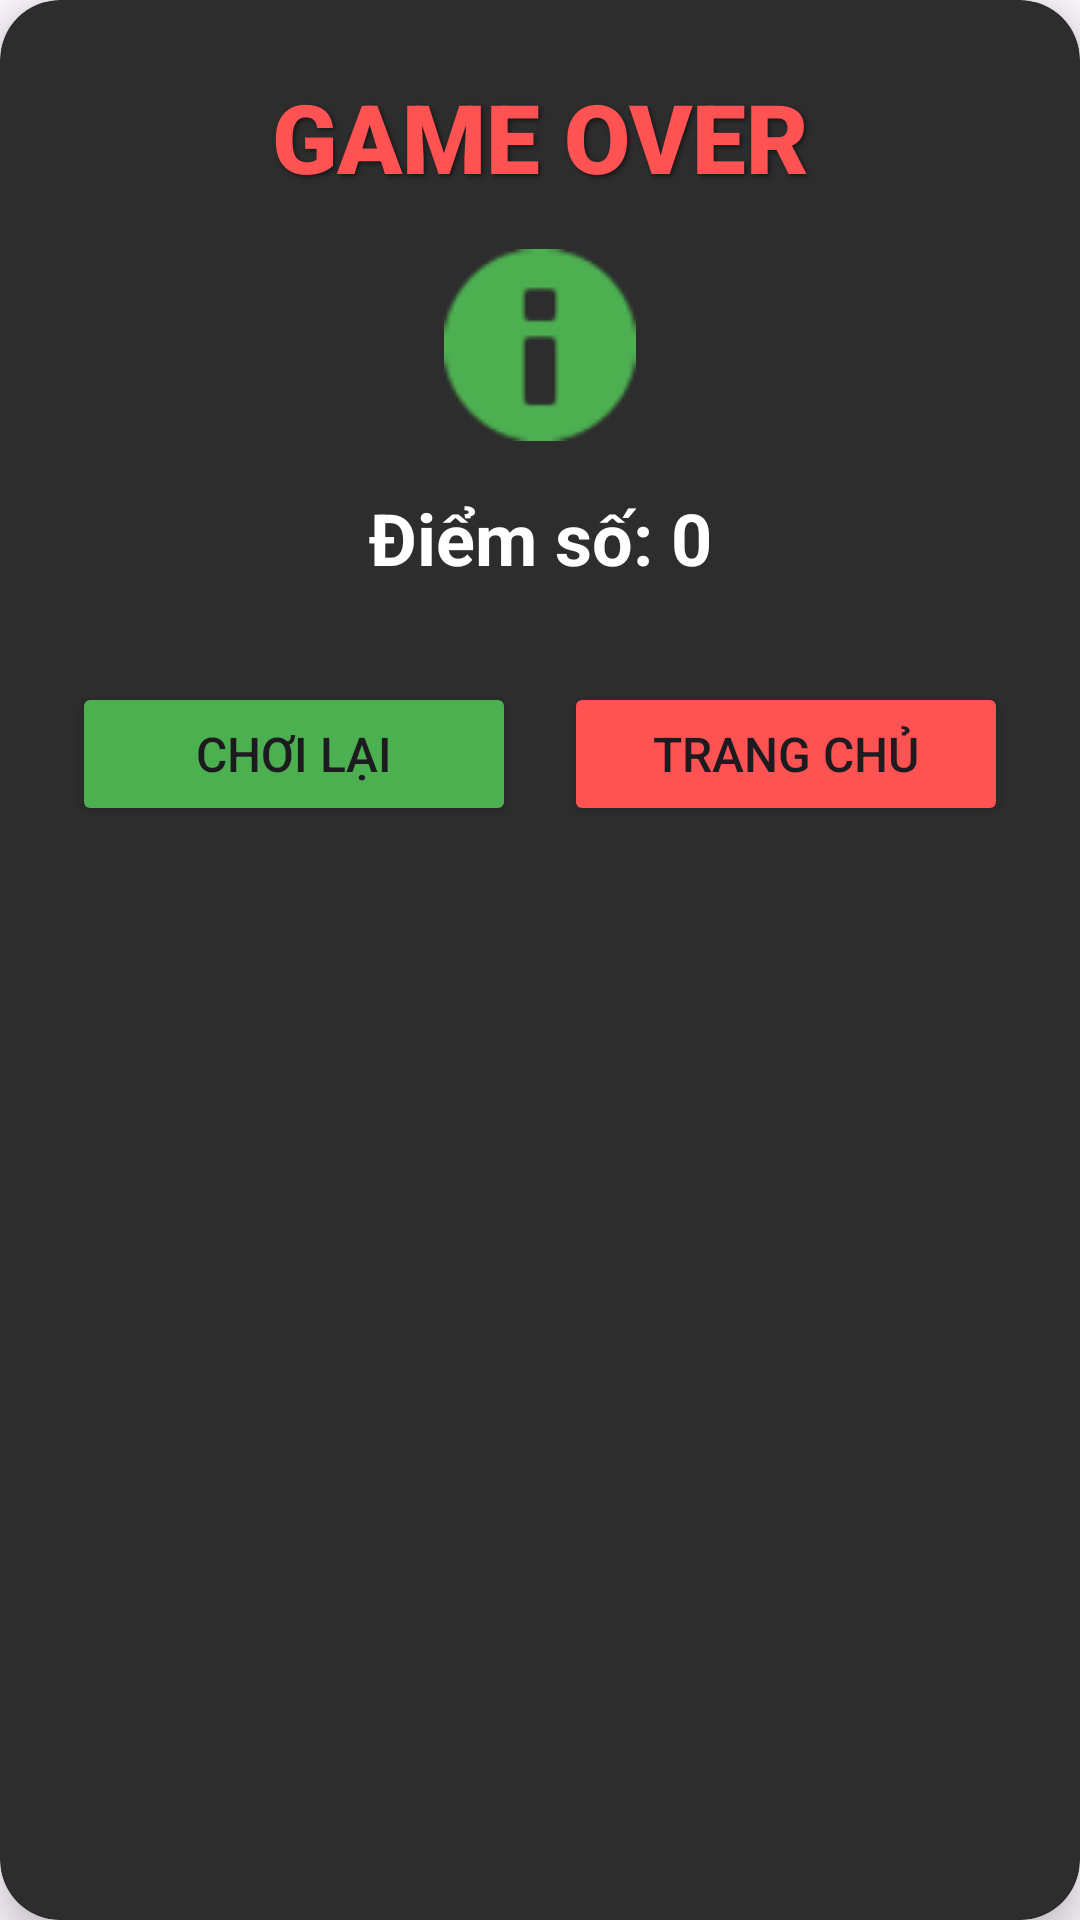

Layout XML and referenced resources for this Android screen:
<!-- AndroidManifest.xml: application theme Theme.GameRan -->
<!-- res/layout/dialog_game_over.xml -->
<?xml version="1.0" encoding="utf-8"?>
<androidx.cardview.widget.CardView xmlns:android="http://schemas.android.com/apk/res/android"
    xmlns:app="http://schemas.android.com/apk/res-auto"
    android:layout_width="match_parent"
    android:layout_height="wrap_content"
    android:layout_margin="32dp"
    app:cardCornerRadius="20dp"
    app:cardElevation="8dp"
    app:cardBackgroundColor="#2D2D2D">

    <LinearLayout
        android:layout_width="match_parent"
        android:layout_height="wrap_content"
        android:orientation="vertical"
        android:padding="24dp">

        
        <TextView
            android:layout_width="match_parent"
            android:layout_height="wrap_content"
            android:gravity="center"
            android:text="GAME OVER"
            android:textColor="#FF5252"
            android:textSize="32sp"
            android:textStyle="bold"
            android:fontFamily="sans-serif-black"
            android:shadowColor="#80000000"
            android:shadowDx="2"
            android:shadowDy="2"
            android:shadowRadius="4"/>

        
        <ImageView
            android:layout_width="64dp"
            android:layout_height="64dp"
            android:layout_gravity="center"
            android:layout_marginTop="16dp"
            android:layout_marginBottom="16dp"
            android:src="@android:drawable/ic_dialog_info"
            android:tint="#4CAF50"/>

        
        <TextView
            android:id="@+id/tvFinalScore"
            android:layout_width="match_parent"
            android:layout_height="wrap_content"
            android:gravity="center"
            android:text="Điểm số: 0"
            android:textColor="#FFFFFF"
            android:textSize="24sp"
            android:textStyle="bold"
            android:layout_marginBottom="24dp"/>

        
        <LinearLayout
            android:layout_width="match_parent"
            android:layout_height="wrap_content"
            android:orientation="horizontal"
            android:gravity="center"
            android:layout_marginTop="8dp">

            
            <Button
                android:id="@+id/btnPlayAgain"
                android:layout_width="0dp"
                android:layout_height="wrap_content"
                android:layout_weight="1"
                android:layout_marginEnd="8dp"
                android:text="Chơi lại"
                android:textSize="16sp"
                android:padding="12dp"
                android:backgroundTint="#4CAF50"
                app:cornerRadius="12dp"/>

            
            <Button
                android:id="@+id/btnHome"
                android:layout_width="0dp"
                android:layout_height="wrap_content"
                android:layout_weight="1"
                android:layout_marginStart="8dp"
                android:text="Trang chủ"
                android:textSize="16sp"
                android:padding="12dp"
                android:backgroundTint="#FF5252"
                app:cornerRadius="12dp"/>

        </LinearLayout>
    </LinearLayout>
</androidx.cardview.widget.CardView>
<!-- resources referenced by this layout -->
<resources>
  <style name="Theme.GameRan" parent="Base.Theme.GameRan" />
  <style name="Base.Theme.GameRan" parent="Theme.Material3.DayNight.NoActionBar">
          
          
      </style>
</resources>
